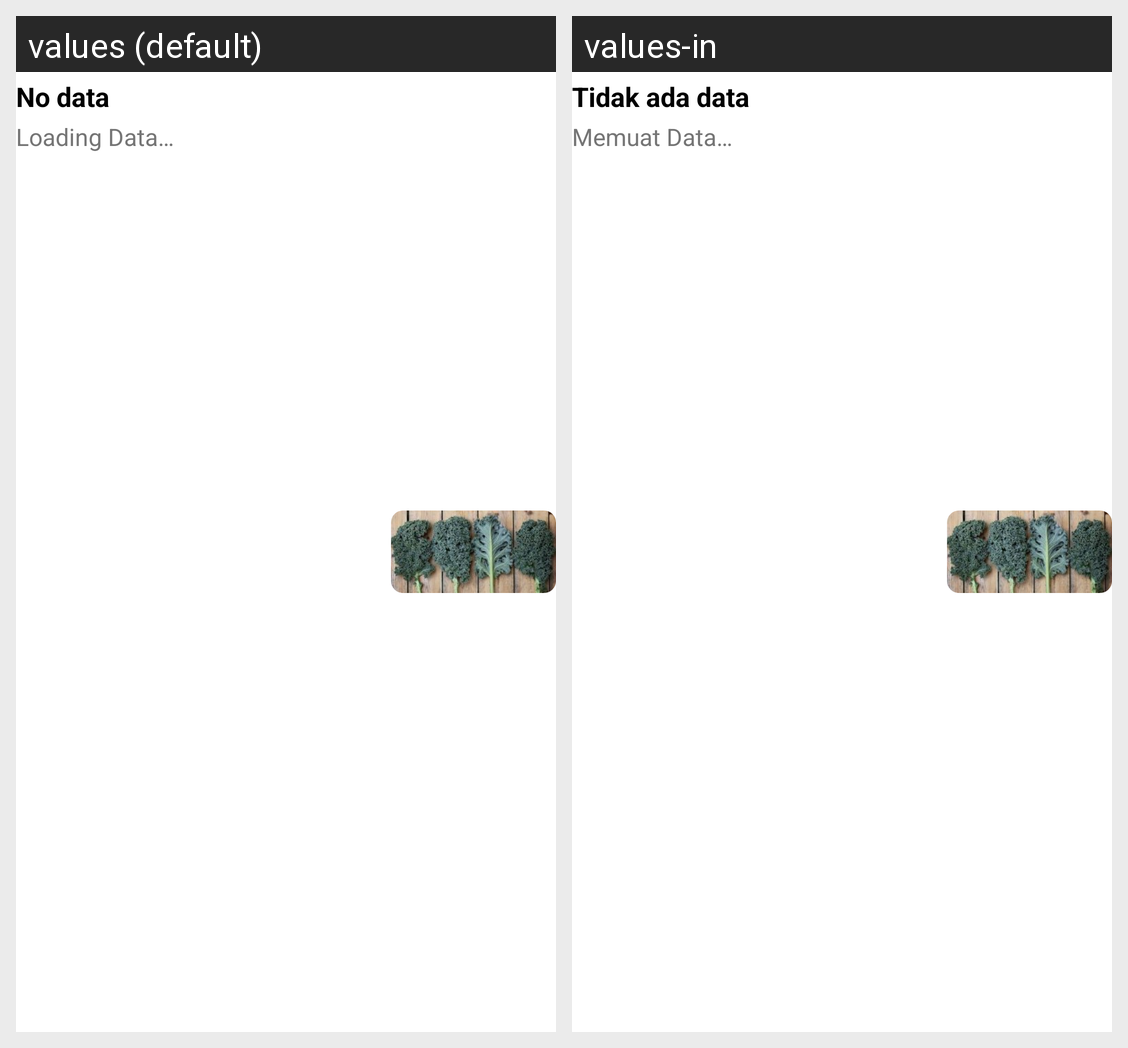

This grid shows one Android layout under two languages. Give, for every string resource on the screen, its name, the default text and each shown locale's text.
Android screen res/layout/layout_summary_item.xml rendered under 2 locales, left to right: values (default), values-in. Device: Nexus 5 (rendered at 1080×1920; each locale shown at half size, 540×960, under a caption strip naming it); theme Theme.LokaFreshInventory.
Strings drawn on this screen, with the default value and each locale's value (text and hints the layout hard-codes, and strings that could not be matched under every locale, appear in the picture but are not listed):

no_data
  values: No data
  values-in: Tidak ada data

loading_data
  values: Loading Data…
  values-in: Memuat Data…
